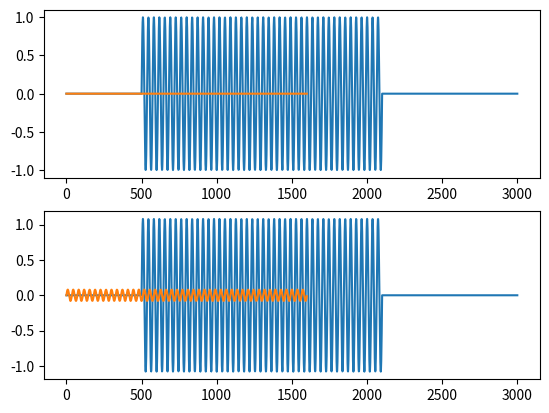

Reproduce this figure in Python.
import numpy as np
import matplotlib.pyplot as plt


def zero_pad(L, S, x):
    y = np.pad(x, (L - S, L - S))
    len_modS = len(y) % S
    if len_modS > 0:
        y = np.pad(y, (0, S - len_modS))
    return y


def frame_split(L, S, x):
    x_tilde = zero_pad(L, S, x)
    L_array = np.arange(L)
    y = x_tilde[L_array].reshape(1, L)
    t = 1
    while t * S + L <= len(x_tilde):
        y = np.append(y, x_tilde[t * S + L_array].reshape(1, L), axis=0)
        t += 1
    return y


def stft(L, S, w, x):
    frames = frame_split(L, S, x)
    y = np.zeros((len(frames), L // 2 + 1), dtype="complex")  # rfftにより(L/2)+1の配列が返される
    for i in range(len(frames)):
        y[i] = np.fft.rfft(frames[i] * w)
    return y.T


def synth_window(S, w):
    Q = len(w) // S
    ws = np.zeros(len(w))
    for l in range(len(w)):
        sum_w = 0
        for m in range(1 - Q, Q):
            if l - m * S >= 0 and l - m * S < len(w):
                sum_w += w[l - m * S] ** 2
        ws[l] = w[l] / sum_w
    return ws


def istft(S, X):
    F = len(X)
    T = len(X[0])
    N = 2 * (F - 1)
    M = S * (T - 1) + N
    x_hat = np.zeros(M, dtype="complex")
    z = np.zeros((T, 2 * (F - 1)), dtype="complex")
    for t in range(T):
        z[t] = np.fft.irfft(X.T[t])
    ws = synth_window(S, np.hamming(N))
    n = np.arange(N)
    for t in range(T):
        x_hat[t * S + n] = x_hat[t * S + n] + ws[n] * z[t][n]
    return x_hat


def istft_ws_is_1(S, X):
    F = len(X)
    T = len(X[0])
    N = 2 * (F - 1)
    M = S * (T - 1) + N
    x_hat = np.zeros(M, dtype="complex")
    z = np.zeros((T, 2 * (F - 1)), dtype="complex")
    for t in range(T):
        z[t] = np.fft.irfft(X.T[t])
    ws = np.ones(N)
    n = np.arange(N)
    for t in range(T):
        x_hat[t * S + n] = x_hat[t * S + n] + ws[n] * z[t][n]
    return x_hat


A = 1
f = 440
fs = 16000
l = 0.1

t = np.arange(0, l, 1 / fs)
x = A * np.sin(2 * np.pi * f * t)

L = 1000
S = 500
w = np.hamming(L)

X = stft(L, S, w, x)
x_hat = istft(S, X)
x_hat_is_1 = istft_ws_is_1(S, X)

plt.subplot(211)
plt.plot(x_hat)
plt.subplot(212)
plt.plot(x_hat_is_1)
plt.show()

##########確認コード##########

# 再構成誤差を計算
print(np.sum(np.square(x_hat[L - S : L - S + len(x)] - x)))
print(np.sum(np.square(x_hat_is_1[L - S : L - S + len(x)] - x)))

# 元の信号との差分をプロット
plt.subplot(211)
plt.plot(x_hat[L - S : L - S + len(x)] - x)
plt.subplot(212)
plt.plot(x_hat_is_1[L - S : L - S + len(x)] - x)
plt.show()
